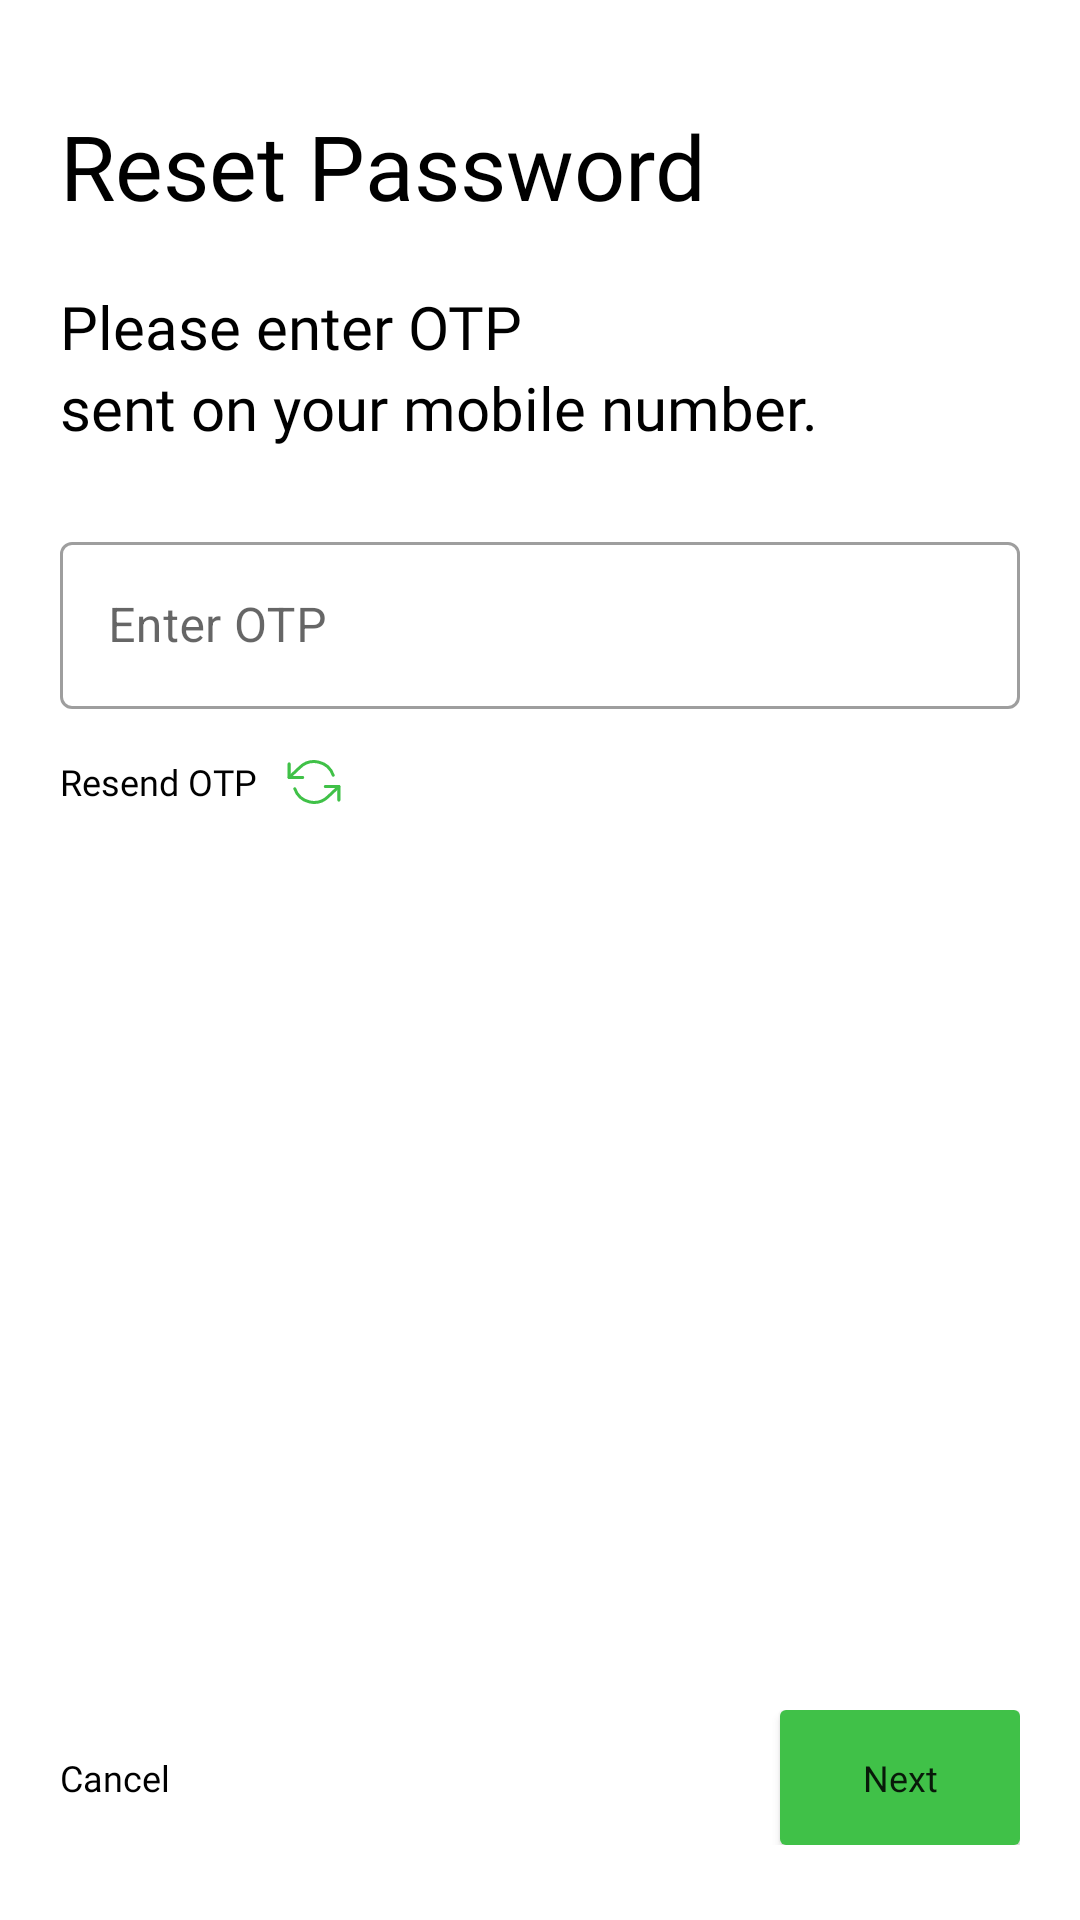

The Android layout XML behind this screen, and the referenced resources:
<!-- AndroidManifest.xml: application theme Theme.TYMiniProject.NoActionBar -->
<!-- res/layout/activity_forgot_password_verify_o_t_p.xml -->
<?xml version="1.0" encoding="utf-8"?>
<RelativeLayout xmlns:android="http://schemas.android.com/apk/res/android"
    xmlns:app="http://schemas.android.com/apk/res-auto"
    xmlns:tools="http://schemas.android.com/tools"
    android:layout_width="match_parent"
    android:layout_height="match_parent"
    tools:context=".ForgotPasswordVerifyOTP">

    <LinearLayout
        android:layout_width="match_parent"
        android:layout_height="wrap_content"
        android:orientation="vertical"
        android:paddingHorizontal="20dp"
        android:paddingTop="35dp">

        <TextView
            android:layout_width="wrap_content"
            android:layout_height="wrap_content"
            android:fontFamily="@font/roboto_bold"
            android:text="@string/Reset_password"
            android:textColor="@color/black"
            android:textSize="30sp" />

        <TextView
            android:layout_width="wrap_content"
            android:layout_height="wrap_content"
            android:layout_marginTop="20dp"
            android:fontFamily="@font/roboto_light"
            android:text="@string/Please_enter_OTP"
            android:textColor="@color/black"
            android:textSize="20sp" />

        <TextView
            android:layout_width="wrap_content"
            android:layout_height="wrap_content"
            android:fontFamily="@font/roboto_light"
            android:text="@string/sent_on_your_mobile_number."
            android:textColor="@color/black"
            android:textSize="20sp" />

        <com.google.android.material.textfield.TextInputLayout
            style="@style/Widget.MaterialComponents.TextInputLayout.OutlinedBox"
            android:layout_width="match_parent"
            android:layout_height="wrap_content"
            android:layout_marginTop="26dp"
            android:hint="@string/Enter_OTP"
            app:startIconDrawable="@drawable/ic_baseline_verified_user_24"
            app:endIconMode="clear_text">

            <com.google.android.material.textfield.TextInputEditText
                android:id="@+id/et_otp"
                android:layout_width="match_parent"
                android:layout_height="wrap_content"
                android:maxLength="6"

                />
        </com.google.android.material.textfield.TextInputLayout>

        <LinearLayout
            android:id="@+id/btn_resendOTP"
            android:layout_width="wrap_content"
            android:layout_height="wrap_content"
            android:orientation="horizontal"
            android:layout_marginTop="16dp">
            <TextView
                android:layout_width="wrap_content"
                android:layout_height="wrap_content"
                android:text="@string/Resend_OTP"
                android:textSize="12sp"
                android:fontFamily="@font/roboto"
                android:textColor="@color/black"/>

            <ImageView
                android:layout_width="wrap_content"
                android:layout_height="match_parent"
                android:src="@drawable/ic_refresh_ccw__1_"
                android:layout_marginLeft="10dp"
                />


        </LinearLayout>

        <ProgressBar
            android:id="@+id/progressbar"
            android:layout_width="wrap_content"
            android:layout_height="wrap_content"
            android:layout_gravity="center_horizontal"
            android:layout_margin="50dp"
            android:visibility="gone"/>

    </LinearLayout>

    <RelativeLayout
        android:layout_width="match_parent"
        android:layout_height="wrap_content"
        android:orientation="horizontal"
        android:layout_alignParentBottom="true"
        android:layout_marginBottom="25dp"
        android:paddingHorizontal="20dp">
        <TextView
            android:id="@+id/btn_cancel"
            android:layout_width="wrap_content"
            android:layout_height="wrap_content"
            android:layout_centerVertical="true"
            android:text="@string/Cancel"
            android:textColor="@color/black"
            android:textSize="12sp"
            android:fontFamily="@font/roboto_medium"/>

        <Button
            android:id="@+id/btn_verifyOTP"
            android:layout_width="80dp"
            android:layout_height="45dp"
            android:layout_gravity=""
            android:text="@string/Next"
            android:layout_centerVertical="true"
            android:background="@drawable/green_button"
            android:layout_alignParentRight="true"
            android:textSize="12sp"
            android:fontFamily="@font/roboto_medium"
            android:textAllCaps="false"/>

    </RelativeLayout>





</RelativeLayout>


    
<!-- resources referenced by this layout -->
<resources>
  <color name="black">#FF000000</color>
  <color name="white">#FFFFFFFF</color>
  <!-- drawable circle_button_next (drawable) -->
  <?xml version="1.0" encoding="utf-8"?>
  <shape xmlns:android="http://schemas.android.com/apk/res/android" android:shape="oval">
      <solid android:color="@color/Darkblue"/>
  </shape>
  <!-- drawable green_button (drawable-v21) -->
  <?xml version="1.0" encoding="utf-8"?>
  <shape xmlns:android="http://schemas.android.com/apk/res/android" android:shape="rectangle">
  
      <solid android:color="#40C148"/>
      <corners android:radius="2dp"/>
  </shape>
  <!-- drawable ic_chevron_right (drawable) -->
  <vector xmlns:android="http://schemas.android.com/apk/res/android"
      android:width="9.621dp"
      android:height="16.243dp"
      android:viewportWidth="9.621"
      android:viewportHeight="16.243">
    <path
        android:pathData="M2.121,14.121l6,-6L2.121,2.121"
        android:strokeLineJoin="round"
        android:strokeWidth="3"
        android:fillColor="#00000000"
        android:strokeColor="#fff"
        android:strokeLineCap="round"/>
  </vector>
  <!-- drawable ic_refresh_ccw__1_ (drawable) -->
  <vector xmlns:android="http://schemas.android.com/apk/res/android"
      android:width="17.914dp"
      android:height="14.559dp"
      android:viewportWidth="17.914"
      android:viewportHeight="14.559">
    <path
        android:pathData="M0.707,1.28L0.707,5.78L5.207,5.78"
        android:strokeLineJoin="round"
        android:strokeWidth="1"
        android:fillColor="#00000000"
        android:strokeColor="#40c148"
        android:strokeLineCap="round"/>
    <path
        android:pathData="M17.207,13.28L17.207,8.78L12.707,8.78"
        android:strokeLineJoin="round"
        android:strokeWidth="1"
        android:fillColor="#00000000"
        android:strokeColor="#40c148"
        android:strokeLineCap="round"/>
    <path
        android:pathData="M15.325,5.029A6.75,6.75 0,0 0,4.187 2.51L0.707,5.78m16.5,3 l-3.48,3.27A6.75,6.75 0,0 1,2.59 9.529"
        android:strokeLineJoin="round"
        android:strokeWidth="1"
        android:fillColor="#00000000"
        android:strokeColor="#40c148"
        android:strokeLineCap="round"/>
  </vector>
  <string name="Cancel">Cancel</string>
  <string name="Enter_OTP">Enter OTP</string>
  <string name="Next">Next</string>
  <string name="Please_enter_OTP">Please enter OTP</string>
  <string name="Resend_OTP">Resend OTP</string>
  <string name="Reset_password">Reset Password</string>
  <string name="Signup">Sign Up</string>
  <string name="cancel">Cancel</string>
  
  
      /*Splash Screen*/
  <string name="sent_on_your_mobile_number.">sent on your mobile number.</string>
  <style name="Theme.TYMiniProject.NoActionBar">
          <item name="windowActionBar">false</item>
          <item name="windowNoTitle">true</item>
      </style>
  <color name="Darkblue">#1747A8</color>
</resources>
